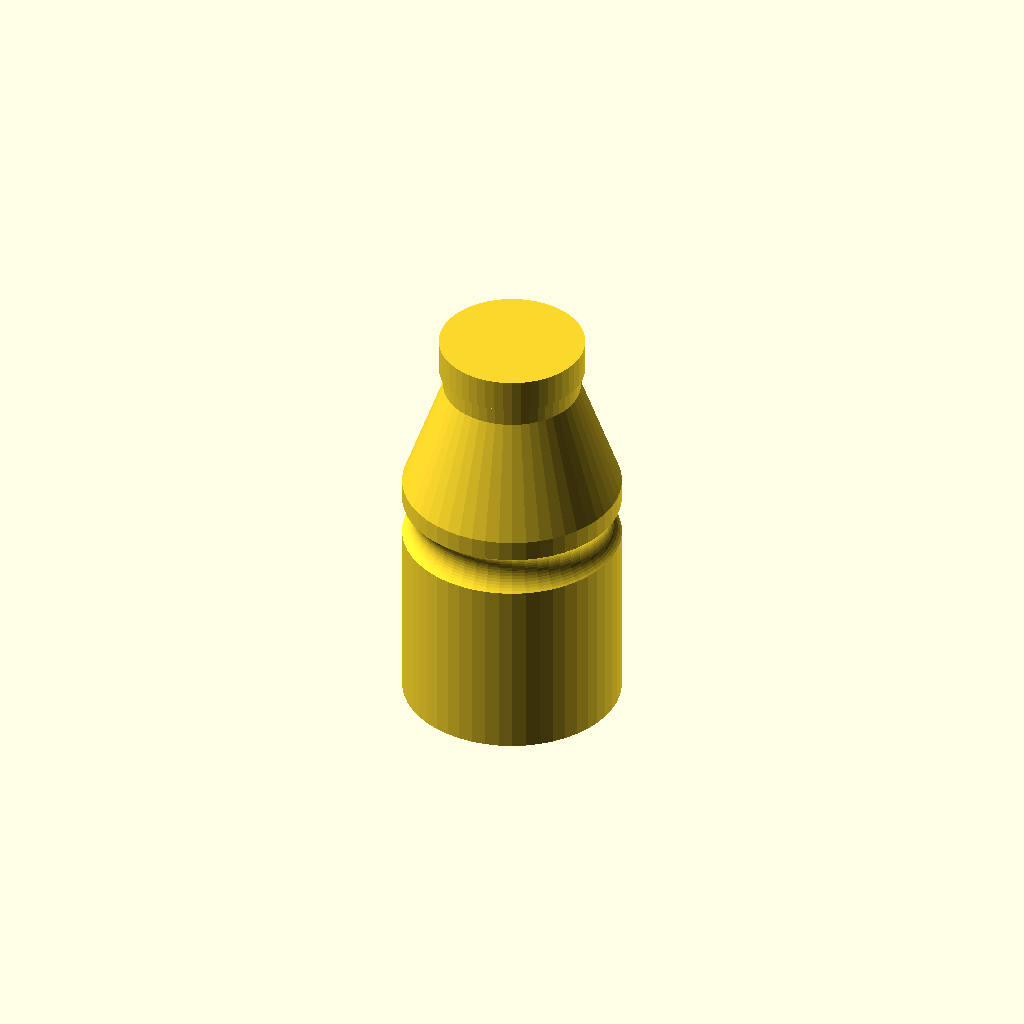
Cell 1 — every parameter at its default value.
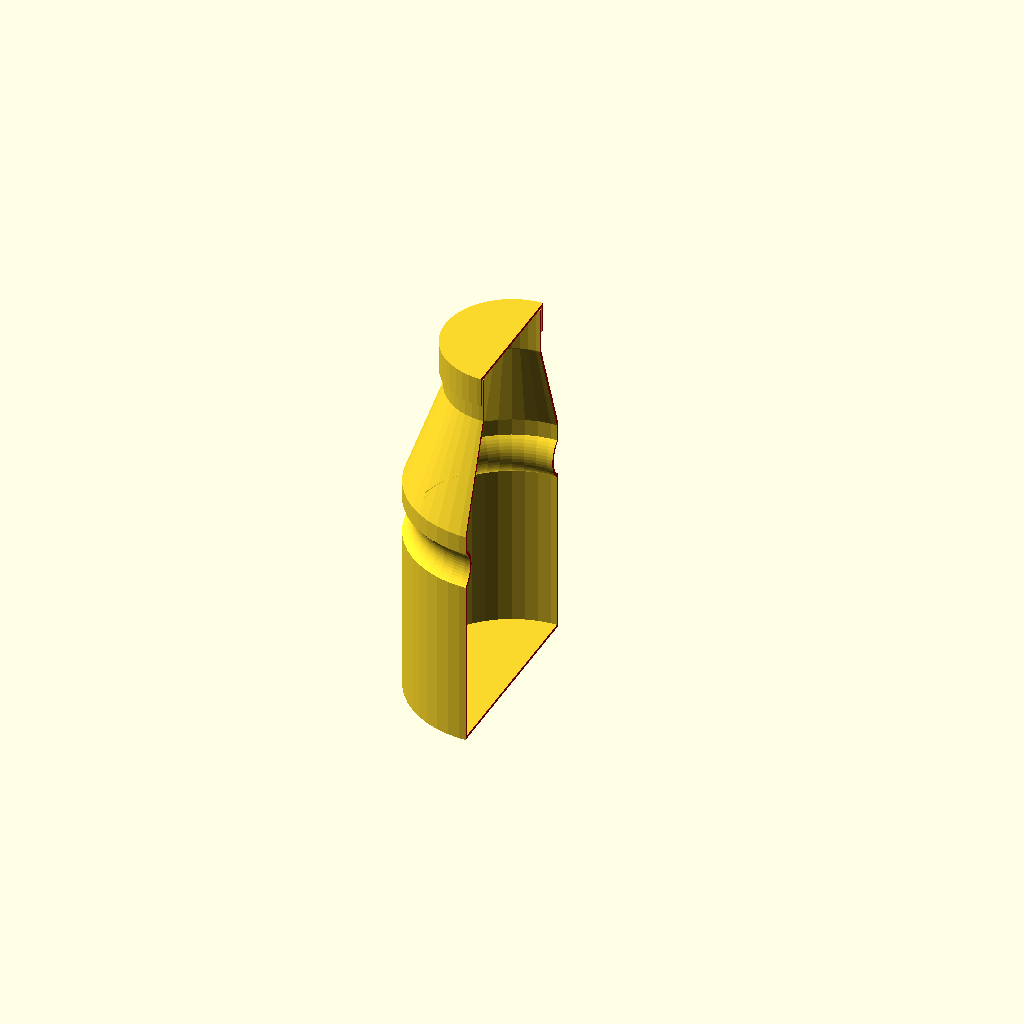
Cell 2 — preset "New set 1".
All cells are drawn from one camera (rotation 55°, 0°, 25°, orthographic, colour scheme Cornfield), so only the parameter changes between them.
Source of the model, Fiverr/Bottle/Bottle_medium.scad:
/* openSCAD basic bottle example for vorgmindset */

//these are parameters you can set via customizer

/* [Dimensions] */
wallThck=1.2;
height=150;
baseDia=80;
baseHght=90;
neckDia=50;
neckHght=18;
gripRad=9;
gripZPos=75;
gripXOffset=5;
capSpcng=0.5;
capHght=12;

/* [show] */
showBottle=true;
showCap=true;
showSectionCut=false;


/* [Hidden] */
fudge=0.1;
//polygon describing the outline of the bottle
btlPoly=[[-wallThck-fudge,0],[baseDia/2,0],[baseDia/2,baseHght],[neckDia/2,height-neckHght],[neckDia/2,height+wallThck+fudge],
         [-wallThck-fudge,height+wallThck+fudge]];

$fn=50;

// -- Assembly --
difference(){
  union(){
    if (showBottle)
      bottle();
    if (showCap)
      translate([0,0,height-capHght+wallThck+capSpcng]) cap();
  }
  if (showSectionCut)
  color("darkRed") translate([(baseDia+fudge)/4,0,(height+capSpcng+wallThck)/2]) 
    cube([baseDia/2+fudge,baseDia+fudge,height+capSpcng+wallThck+fudge],true);
  
}

module bottle(){
  //bottle crossection to rotate extrude
  

  rotate_extrude()         
    intersection(){
      //substract offset to get wall
      difference(){
        bottleShape();
        offset(-wallThck) bottleShape();
      }
      square([baseDia,height]);
    }
  //inner
}

*bottleShape();
module bottleShape(){
  difference(){
    polygon(btlPoly);
    translate([baseDia/2+gripXOffset,gripZPos]) circle(gripRad);
    }   
}

*cap();
module cap(){
  difference(){
    cylinder(d=neckDia+capSpcng*2+wallThck*2,h=capHght);
    translate([0,0,-fudge]) cylinder(d=neckDia+capSpcng*2,h=capHght-wallThck+fudge);
    }
}
Customizer parameters (derived from the source; name, type, default, range or options):
wallThck: number, default 1.2
height: number, default 150
baseDia: number, default 80
baseHght: number, default 90
neckDia: number, default 50
neckHght: number, default 18
gripRad: number, default 9
gripZPos: number, default 75
gripXOffset: number, default 5
capSpcng: number, default 0.5
capHght: number, default 12
showBottle: bool, default true
showCap: bool, default true
showSectionCut: bool, default false
